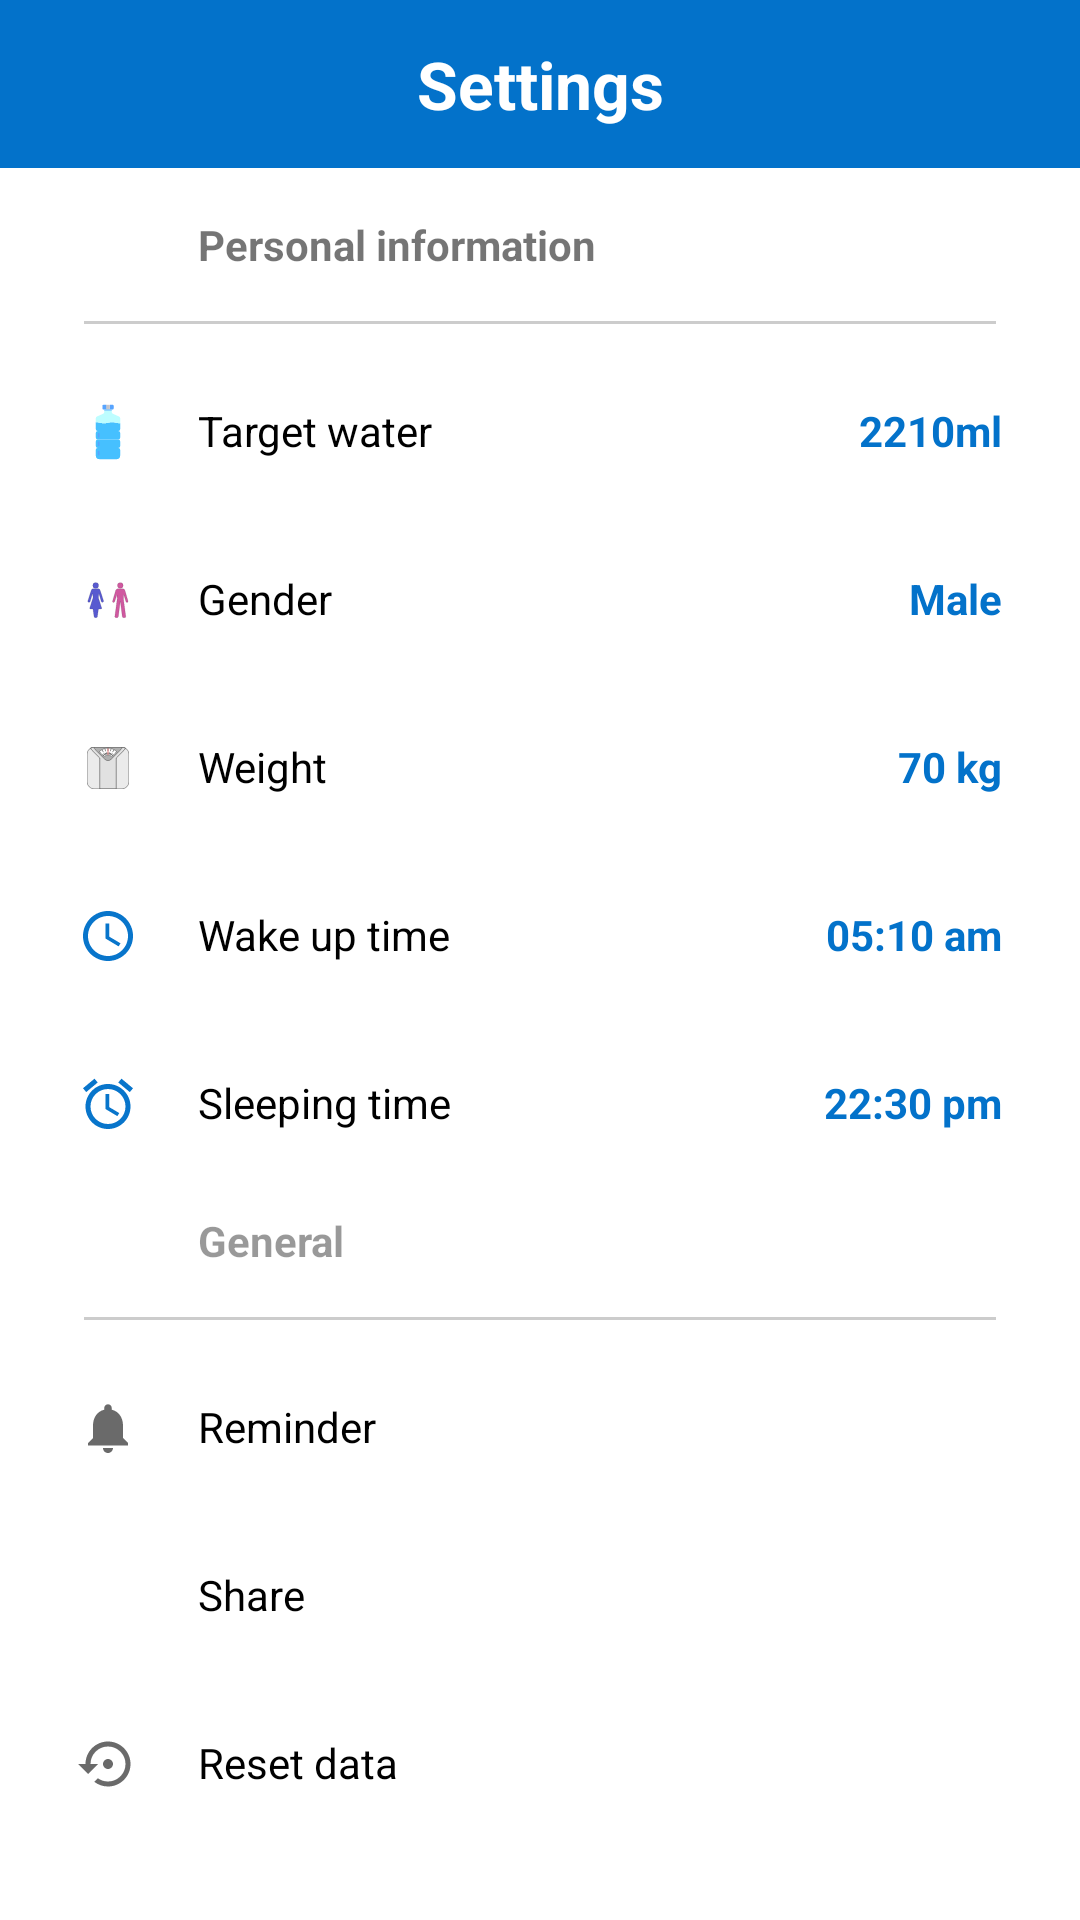

Reconstruct the res/layout file that produces this screen, plus the resources it refers to.
<!-- AndroidManifest.xml: application theme Theme.WaterDrinkHealthCare -->
<!-- res/layout/screen_settings.xml -->
<?xml version="1.0" encoding="utf-8"?>
<androidx.constraintlayout.widget.ConstraintLayout xmlns:android="http://schemas.android.com/apk/res/android"
    android:layout_width="match_parent"
    android:layout_height="match_parent"
    xmlns:app="http://schemas.android.com/apk/res-auto">
<ImageView
    android:layout_width="match_parent"
    android:layout_height="?android:actionBarSize"
    app:layout_constraintTop_toTopOf="parent"
    android:id="@+id/settingsActionBar"
    android:background="@color/main_color2"
    />
    <ImageView
        android:layout_width="wrap_content"
        android:layout_height="wrap_content"
        android:src="@drawable/ic_back"
        android:id="@+id/backToMain"
        android:padding="10dp"
        android:background="?selectableItemBackgroundBorderless"
        android:layout_marginStart="28dp"
        app:layout_constraintTop_toTopOf="parent"
        app:layout_constraintLeft_toLeftOf="parent"
        app:layout_constraintBottom_toBottomOf="@id/settingsActionBar"
        />
    <TextView
        android:layout_width="wrap_content"
        android:layout_height="wrap_content"
        android:text="Settings"
        android:textColor="@color/white"
        android:textStyle="bold"
        android:textSize="22sp"
        app:layout_constraintTop_toTopOf="parent"
        app:layout_constraintBottom_toBottomOf="@id/settingsActionBar"
        app:layout_constraintRight_toRightOf="parent"
        app:layout_constraintLeft_toLeftOf="parent"
        />

    <TextView
        android:layout_width="wrap_content"
        android:layout_height="wrap_content"
        android:text="Personal information"
        android:textStyle="bold"
        android:layout_marginTop="16dp"
        android:layout_marginBottom="16dp"
        android:id="@+id/personal"
        android:layout_marginStart="66dp"
        app:layout_constraintTop_toBottomOf="@id/settingsActionBar"
        app:layout_constraintLeft_toLeftOf="parent"
        />
    <View
        android:layout_width="match_parent"
        android:layout_height="1dp"
        android:layout_marginStart="28dp"
        android:layout_marginEnd="28dp"
        android:layout_marginTop="16dp"
        android:layout_marginBottom="16dp"
        android:id="@+id/viewLineTop"
        android:background="#33000000"
        app:layout_constraintTop_toBottomOf="@id/personal"
        />
    <LinearLayout
        android:layout_width="match_parent"
        android:layout_height="wrap_content"
        android:id="@+id/setTarget"
        android:background="?selectableItemBackgroundBorderless"
        android:orientation="horizontal"
        android:layout_margin="16dp"
        app:layout_constraintTop_toBottomOf="@id/viewLineTop"
        >
        <ImageView
            style="@style/setting_item_image_style"
            android:src="@drawable/ic_drink_bottle500"
            />
        <TextView
            style="@style/setting_item_style"
            android:text="Target water"

            />
    </LinearLayout>
    <LinearLayout
        android:layout_width="match_parent"
        android:layout_height="wrap_content"
        android:id="@+id/changeGender"
        android:orientation="horizontal"
        android:layout_margin="16dp"
        android:background="?selectableItemBackgroundBorderless"
        app:layout_constraintTop_toBottomOf="@id/setTarget"
        >
        <ImageView
            style="@style/setting_item_image_style"
            android:src="@drawable/ic__gender"
            />
        <TextView
            style="@style/setting_item_style"
            android:text="Gender"
            />
    </LinearLayout>
    <LinearLayout
        android:layout_width="match_parent"
        android:layout_height="wrap_content"
        android:id="@+id/changeWeight"
        android:orientation="horizontal"
        android:layout_margin="16dp"
        android:background="?selectableItemBackgroundBorderless"
        app:layout_constraintTop_toBottomOf="@id/changeGender"
        >
        <ImageView
            style="@style/setting_item_image_style"
            android:src="@drawable/ic_scale"
            android:padding="3dp"
            />
        <TextView
            style="@style/setting_item_style"
            android:text="Weight"
            />
    </LinearLayout>
    <LinearLayout
        android:layout_width="match_parent"
        android:layout_height="wrap_content"
        android:id="@+id/changeWakeUpTime"
        android:orientation="horizontal"
        android:layout_margin="16dp"
        android:background="?selectableItemBackgroundBorderless"
        app:layout_constraintTop_toBottomOf="@id/changeWeight"
        >
        <ImageView
            style="@style/setting_item_image_style"
            android:src="@drawable/ic_time2"
            />
        <TextView
            style="@style/setting_item_style"
            android:text="Wake up time"
            />
    </LinearLayout>
    <LinearLayout
        android:layout_width="match_parent"
        android:layout_height="wrap_content"
        android:id="@+id/changeSleepingTime"
        android:orientation="horizontal"
        android:layout_margin="16dp"
        android:background="?selectableItemBackgroundBorderless"
        app:layout_constraintTop_toBottomOf="@id/changeWakeUpTime"
        >
        <ImageView
            style="@style/setting_item_image_style"
            android:src="@drawable/ic_alarm"
            />
        <TextView
            style="@style/setting_item_style"
            android:text="Sleeping time"
            />
    </LinearLayout>
    <TextView
        android:layout_width="wrap_content"
        android:layout_height="wrap_content"
        android:text="General"
        android:textStyle="bold"
        android:layout_marginTop="16dp"
        android:layout_marginBottom="16dp"
        android:id="@+id/general"
        android:layout_marginStart="66dp"
        android:textColor="#66000000"
        app:layout_constraintTop_toBottomOf="@id/changeSleepingTime"
        app:layout_constraintLeft_toLeftOf="parent"
        />

    <View
        android:layout_width="match_parent"
        android:layout_height="1dp"
        android:layout_marginStart="28dp"
        android:layout_marginEnd="28dp"
        android:layout_marginTop="16dp"
        android:layout_marginBottom="16dp"
        android:id="@+id/viewLine"
        android:background="#33000000"
        app:layout_constraintTop_toBottomOf="@id/general"
        />
    <LinearLayout
        android:layout_width="match_parent"
        android:layout_height="wrap_content"
        android:id="@+id/setReminder"
        android:orientation="horizontal"
        android:layout_margin="16dp"
        android:background="?selectableItemBackgroundBorderless"
        app:layout_constraintTop_toBottomOf="@id/viewLine"
        >
        <ImageView
            android:src="@drawable/ic_notification"
            android:id="@+id/reminderImage"
            style="@style/setting_item_image_style"
            />
        <TextView
            android:text="Reminder"
            style="@style/setting_item_style" />
    </LinearLayout>
    <LinearLayout
        android:layout_width="match_parent"
        android:layout_height="wrap_content"
        android:id="@+id/share"
        android:orientation="horizontal"
        android:layout_margin="16dp"
        android:background="?selectableItemBackgroundBorderless"
        app:layout_constraintTop_toBottomOf="@id/setReminder"
        >
        <ImageView
            style="@style/setting_item_image_style"
            android:src="@drawable/ic_share"
            />
        <TextView
            style="@style/setting_item_style"
            android:text="Share"
            />
    </LinearLayout>
    <LinearLayout
        android:layout_width="match_parent"
        android:layout_height="wrap_content"
        android:id="@+id/restart"
        android:orientation="horizontal"
        android:layout_margin="16dp"
        android:background="?selectableItemBackgroundBorderless"
        app:layout_constraintTop_toBottomOf="@id/share"
        >
        <ImageView
            style="@style/setting_item_image_style"
            android:src="@drawable/ic_restore"
            />
        <TextView
            style="@style/setting_item_style"
            android:text="Reset data"
            />
    </LinearLayout>

    <TextView
        android:layout_width="wrap_content"
        android:layout_height="wrap_content"
        android:text="2210ml"
        android:id="@+id/settingWaterTarget"
        android:textColor="@color/main_color2"
        android:textSize="14sp"
        android:padding="10dp"
        android:textStyle="bold"
        app:layout_constraintTop_toTopOf="@id/setTarget"
        app:layout_constraintRight_toRightOf="@id/setTarget"
        />
    <TextView
        android:layout_width="wrap_content"
        android:layout_height="wrap_content"
        android:text="Male"
        android:id="@+id/genderText"
        android:textColor="@color/main_color2"
        android:textSize="14sp"
        android:padding="10dp"
        android:textStyle="bold"
        app:layout_constraintTop_toTopOf="@id/changeGender"
        app:layout_constraintRight_toRightOf="@id/changeGender"
        />
    <TextView
        android:layout_width="wrap_content"
        android:layout_height="wrap_content"
        android:text="70 kg"
        android:id="@+id/weightText"
        android:textColor="@color/main_color2"
        android:textSize="14sp"
        android:padding="10dp"
        android:textStyle="bold"
        app:layout_constraintTop_toTopOf="@id/changeWeight"
        app:layout_constraintRight_toRightOf="@id/changeWeight"
        />
    <TextView
        android:layout_width="wrap_content"
        android:layout_height="wrap_content"
        android:text="05:10 am"
        android:id="@+id/wakeUpTimeText"
        android:textColor="@color/main_color2"
        android:textSize="14sp"
        android:padding="10dp"
        android:textStyle="bold"
        app:layout_constraintTop_toTopOf="@id/changeWakeUpTime"
        app:layout_constraintRight_toRightOf="@id/changeWakeUpTime"
        />
    <TextView
        android:layout_width="wrap_content"
        android:layout_height="wrap_content"
        android:text="22:30 pm"
        android:id="@+id/sleepingTimeText"
        android:textColor="@color/main_color2"
        android:textSize="14sp"
        android:padding="10dp"
        android:textStyle="bold"
        app:layout_constraintTop_toTopOf="@id/changeSleepingTime"
        app:layout_constraintRight_toRightOf="@id/changeSleepingTime"
        />


</androidx.constraintlayout.widget.ConstraintLayout>
<!-- resources referenced by this layout -->
<resources>
  <color name="main_color2">#0372CA</color>
  <color name="white">#FFFFFFFF</color>
  <!-- drawable ic__gender: vector/xml drawable (drawable, 2468 chars, omitted) -->
  <!-- drawable ic_alarm (drawable) -->
  <vector android:alpha="0.98" android:height="24dp"
      android:viewportHeight="24"
      android:viewportWidth="24" android:width="24dp" xmlns:android="http://schemas.android.com/apk/res/android">
      <path android:fillColor="@color/main_color2" android:pathData="M22,5.72l-4.6,-3.86 -1.29,1.53 4.6,3.86L22,5.72zM7.88,3.39L6.6,1.86 2,5.71l1.29,1.53 4.59,-3.85zM12.5,8L11,8v6l4.75,2.85 0.75,-1.23 -4,-2.37L12.5,8zM12,4c-4.97,0 -9,4.03 -9,9s4.02,9 9,9c4.97,0 9,-4.03 9,-9s-4.03,-9 -9,-9zM12,20c-3.87,0 -7,-3.13 -7,-7s3.13,-7 7,-7 7,3.13 7,7 -3.13,7 -7,7z"/>
  </vector>
  <!-- drawable ic_drink_bottle500: vector/xml drawable (drawable, 2123 chars, omitted) -->
  <!-- drawable ic_notification (drawable) -->
  <vector android:alpha="0.98" android:height="24dp"
      android:tint="?attr/colorControlNormal" android:viewportHeight="24"
      android:viewportWidth="24" android:width="24dp" xmlns:android="http://schemas.android.com/apk/res/android">
      <path android:fillColor="@android:color/white" android:pathData="M12,22c1.1,0 2,-0.9 2,-2h-4c0,1.1 0.89,2 2,2zM18,16v-5c0,-3.07 -1.64,-5.64 -4.5,-6.32L13.5,4c0,-0.83 -0.67,-1.5 -1.5,-1.5s-1.5,0.67 -1.5,1.5v0.68C7.63,5.36 6,7.92 6,11v5l-2,2v1h16v-1l-2,-2z"/>
  </vector>
  <!-- drawable ic_restore (drawable) -->
  <vector android:alpha="0.98" android:height="24dp"
      android:tint="?attr/colorControlNormal" android:viewportHeight="24"
      android:viewportWidth="24" android:width="24dp" xmlns:android="http://schemas.android.com/apk/res/android">
      <path android:fillColor="@android:color/white" android:pathData="M14,12c0,-1.1 -0.9,-2 -2,-2s-2,0.9 -2,2 0.9,2 2,2 2,-0.9 2,-2zM12,3c-4.97,0 -9,4.03 -9,9L0,12l4,4 4,-4L5,12c0,-3.87 3.13,-7 7,-7s7,3.13 7,7 -3.13,7 -7,7c-1.51,0 -2.91,-0.49 -4.06,-1.3l-1.42,1.44C8.04,20.3 9.94,21 12,21c4.97,0 9,-4.03 9,-9s-4.03,-9 -9,-9z"/>
  </vector>
  <!-- drawable ic_scale: vector/xml drawable (drawable, 4433 chars, omitted) -->
  <!-- drawable ic_time2 (drawable) -->
  <vector android:alpha="0.98" android:height="16dp"
      android:viewportHeight="24"
      android:viewportWidth="24" android:width="16dp" xmlns:android="http://schemas.android.com/apk/res/android">
      <path android:fillColor="@color/main_color2" android:pathData="M11.99,2C6.47,2 2,6.48 2,12s4.47,10 9.99,10C17.52,22 22,17.52 22,12S17.52,2 11.99,2zM12,20c-4.42,0 -8,-3.58 -8,-8s3.58,-8 8,-8 8,3.58 8,8 -3.58,8 -8,8z"/>
      <path android:fillColor="@color/main_color2" android:pathData="M12.5,7H11v6l5.25,3.15 0.75,-1.23 -4.5,-2.67z"/>
  </vector>
  <style name="setting_item_image_style">
          <item name="android:layout_width">20dp</item>
          <item name="android:layout_height">20dp</item>
          <item name="android:layout_margin">10dp</item>
      </style>
  <style name="setting_item_style">
          <item name="android:layout_width">wrap_content</item>
          <item name="android:layout_height">wrap_content</item>
          <item name="android:textSize">14sp</item>
          <item name="android:layout_margin">10dp</item>
          <item name="android:textColor">@color/black</item>
      </style>
  <style name="Theme.WaterDrinkHealthCare" parent="Theme.MaterialComponents.DayNight.NoActionBar">
          
          <item name="colorPrimary">@color/purple_500</item>
          <item name="colorPrimaryVariant">@color/main_color2</item>
          <item name="colorOnPrimary">@color/white</item>
          
          <item name="colorSecondary">@color/main_color2</item>
          <item name="colorSecondaryVariant">@color/main_color2</item>
          <item name="colorOnSecondary">@color/black</item>
          
          <item name="android:statusBarColor" tools:targetApi="l">?attr/colorPrimaryVariant</item>
          
      </style>
  <color name="black">#FF000000</color>
  <color name="purple_500">#FF6200EE</color>
</resources>
